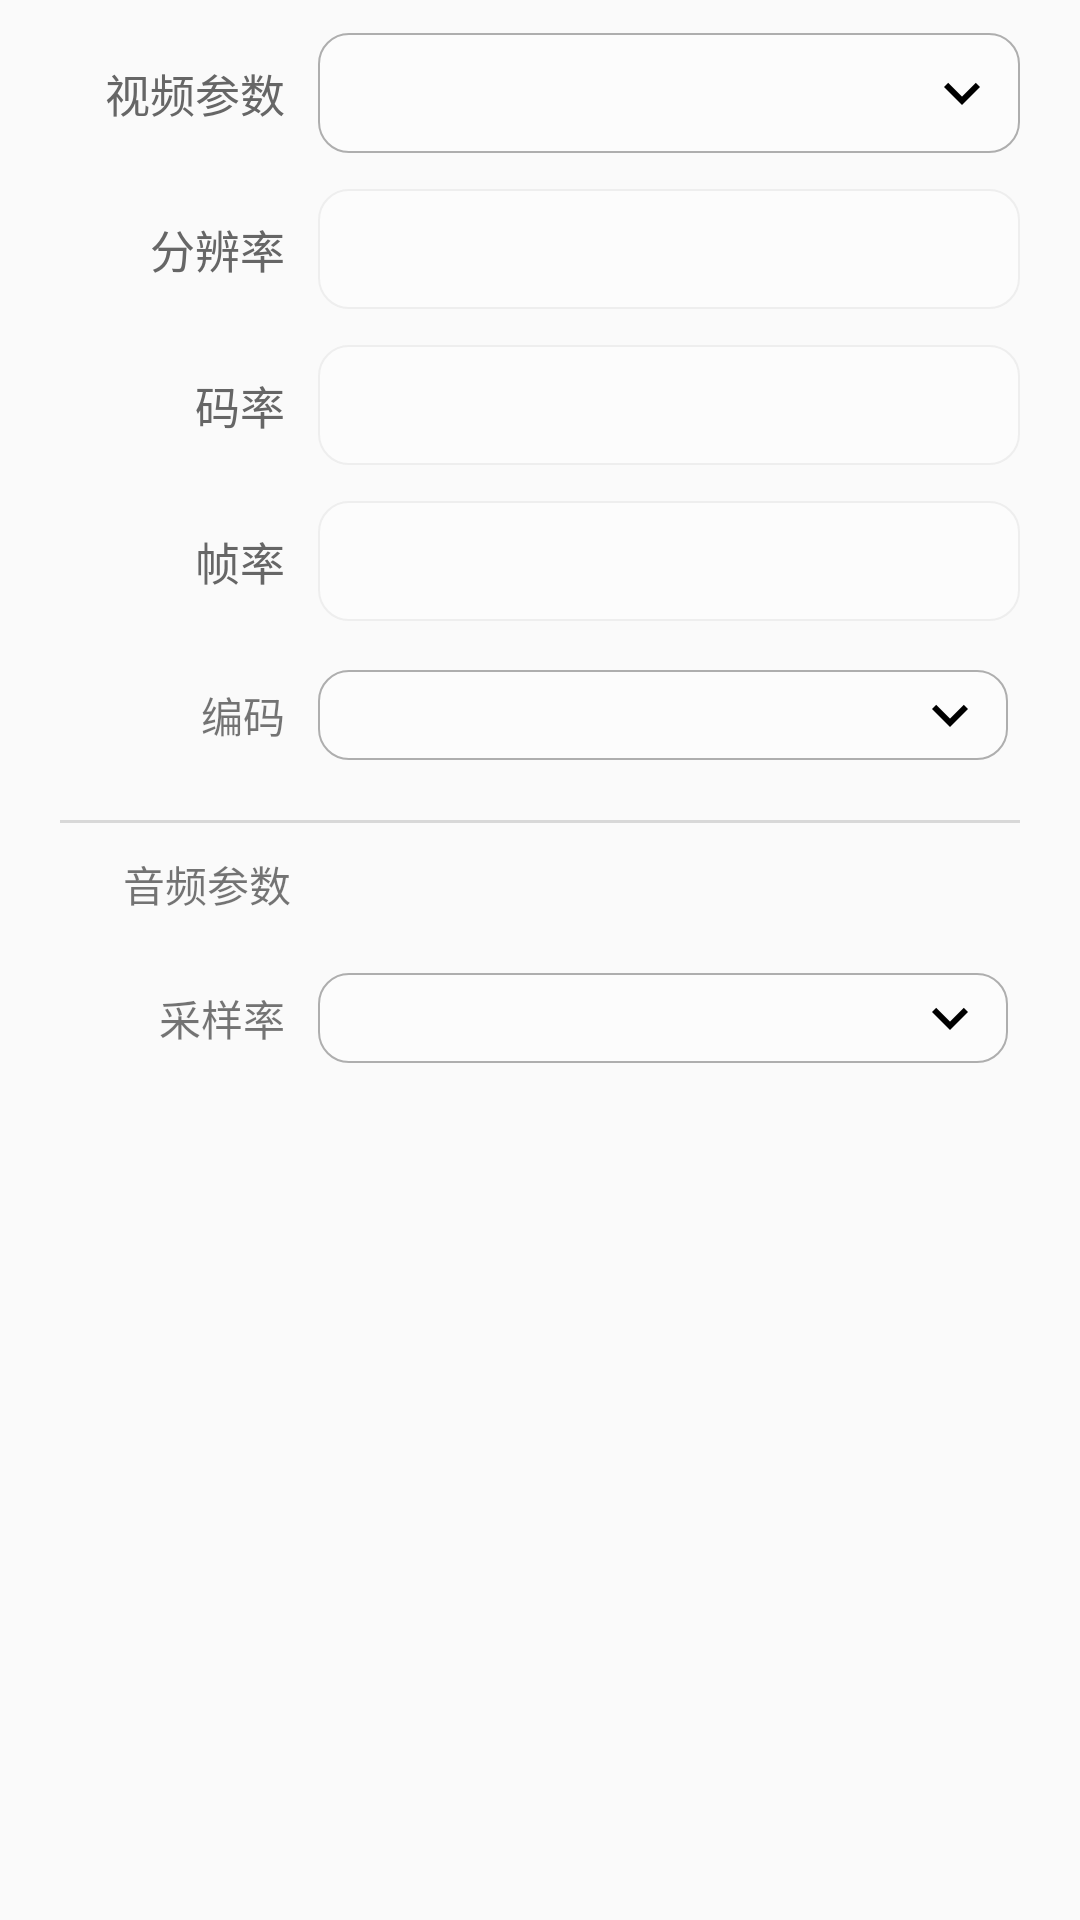

Reconstruct the res/layout file that produces this screen, plus the resources it refers to.
<!-- AndroidManifest.xml: application theme AppTheme -->
<!-- res/layout/child_set_push.xml -->
<androidx.constraintlayout.widget.ConstraintLayout xmlns:android="http://schemas.android.com/apk/res/android"
	xmlns:app="http://schemas.android.com/apk/res-auto"
	android:layout_width="match_parent"
	android:layout_height="match_parent">

	<View
		android:id="@+id/divider"
		android:layout_width="1dp"
		android:layout_height="0dp"
		android:layout_marginStart="105dp"
		app:layout_constraintBottom_toBottomOf="parent"
		app:layout_constraintStart_toStartOf="parent"
		app:layout_constraintTop_toTopOf="parent" />

	<TextView
		android:id="@+id/textView2"
		android:layout_width="wrap_content"
		android:layout_height="wrap_content"
		android:layout_marginTop="20dp"
		android:layout_marginRight="10dp"
		android:text="@string/ttt_set_video_params"
		android:textColor="#FF666666"
		android:textSize="15sp"
		app:layout_constraintEnd_toStartOf="@+id/divider"
		app:layout_constraintTop_toTopOf="parent" />

	<Spinner
		android:id="@+id/push_pix_spinner"
		android:layout_width="0dp"
		android:layout_height="40dp"
		android:layout_marginEnd="20dp"
		android:background="@drawable/spinner_bg"
		android:gravity="center_vertical"
		android:paddingLeft="13dp"
		android:textColor="#FF999999"
		android:textSize="15sp"
		app:layout_constraintBottom_toBottomOf="@+id/textView2"
		app:layout_constraintEnd_toEndOf="parent"
		app:layout_constraintStart_toEndOf="@+id/divider"
		app:layout_constraintTop_toTopOf="@+id/textView2" />

	<TextView
		android:id="@+id/textView3"
		android:layout_width="wrap_content"
		android:layout_height="wrap_content"
		android:layout_marginTop="30dp"
		android:layout_marginRight="10dp"
		android:text="@string/ttt_set_resolution_params"
		android:textColor="#FF666666"
		android:textSize="15sp"
		app:layout_constraintEnd_toStartOf="@+id/divider"
		app:layout_constraintTop_toBottomOf="@+id/textView2" />

	<EditText
		android:id="@+id/push_pix_rate"
		android:layout_width="0dp"
		android:layout_height="40dp"
		android:layout_marginEnd="20dp"
		android:background="@drawable/textview_bg"
		android:enabled="false"
		android:gravity="center_vertical"
		android:paddingLeft="20dp"
		android:textColor="#FF999999"
		android:textSize="15sp"
		app:layout_constraintBottom_toBottomOf="@+id/textView3"
		app:layout_constraintEnd_toEndOf="parent"
		app:layout_constraintStart_toEndOf="@+id/divider"
		app:layout_constraintTop_toTopOf="@+id/textView3" />

	<TextView
		android:id="@+id/textView4"
		android:layout_width="wrap_content"
		android:layout_height="wrap_content"
		android:layout_marginTop="30dp"
		android:layout_marginRight="10dp"
		android:text="@string/ttt_set_bitrate_params"
		android:textColor="#FF666666"
		android:textSize="15sp"
		app:layout_constraintEnd_toStartOf="@+id/divider"
		app:layout_constraintTop_toBottomOf="@+id/textView3" />

	<TextView
		android:id="@+id/textView5"
		android:layout_width="wrap_content"
		android:layout_height="wrap_content"
		android:layout_marginTop="30dp"
		android:layout_marginRight="10dp"
		android:text="@string/ttt_set_fps_params"
		android:textColor="#FF666666"
		android:textSize="15sp"
		app:layout_constraintEnd_toStartOf="@+id/divider"
		app:layout_constraintTop_toBottomOf="@+id/textView4" />

	<EditText
		android:id="@+id/push_bite_rate"
		android:layout_width="0dp"
		android:layout_height="40dp"
		android:layout_marginEnd="20dp"
		android:background="@drawable/textview_bg"
		android:enabled="false"
		android:gravity="center_vertical"
		android:inputType="number"
		android:paddingLeft="20dp"
		android:textColor="#FF999999"
		android:textSize="15sp"
		app:layout_constraintBottom_toBottomOf="@+id/textView4"
		app:layout_constraintEnd_toEndOf="parent"
		app:layout_constraintStart_toEndOf="@+id/divider"
		app:layout_constraintTop_toTopOf="@+id/textView4" />

	<EditText
		android:id="@+id/push_frame_rate"
		android:layout_width="0dp"
		android:layout_height="40dp"
		android:layout_marginEnd="20dp"
		android:background="@drawable/textview_bg"
		android:enabled="false"
		android:gravity="center_vertical"
		android:inputType="number"
		android:paddingLeft="20dp"
		android:textColor="#FF999999"
		android:textSize="15sp"
		app:layout_constraintBottom_toBottomOf="@+id/textView5"
		app:layout_constraintEnd_toEndOf="parent"
		app:layout_constraintStart_toEndOf="@+id/divider"
		app:layout_constraintTop_toTopOf="@+id/textView5" />

	<TextView
		android:id="@+id/textView9"
		android:layout_width="0dp"
		android:layout_height="1dp"
		android:layout_marginStart="20dp"
		android:layout_marginTop="20dp"
		android:layout_marginEnd="20dp"
		android:background="#FFD8D8D8"
		app:layout_constraintEnd_toEndOf="parent"
		app:layout_constraintHorizontal_bias="0.0"
		app:layout_constraintStart_toStartOf="parent"
		app:layout_constraintTop_toBottomOf="@+id/push_encode_spinner" />

	<TextView
		android:id="@+id/textView10"
		android:layout_width="wrap_content"
		android:layout_height="wrap_content"
		android:layout_marginTop="10dp"
		android:layout_marginEnd="8dp"
		android:text="@string/ttt_set_audio_params"
		app:layout_constraintEnd_toStartOf="@+id/divider"
		app:layout_constraintTop_toBottomOf="@+id/textView9" />

	<Spinner
		android:id="@+id/push_audio_spinner"
		android:layout_width="0dp"
		android:layout_height="30dp"
		android:layout_marginEnd="24dp"
		android:background="@drawable/spinner_bg"
		android:gravity="center_vertical"
		android:paddingLeft="13dp"
		android:textColor="#FF999999"
		android:textSize="16sp"
		app:layout_constraintBottom_toBottomOf="@+id/textView11"
		app:layout_constraintEnd_toEndOf="parent"
		app:layout_constraintStart_toEndOf="@+id/divider"
		app:layout_constraintTop_toTopOf="@+id/textView11" />

	<TextView
		android:id="@+id/textView11"
		android:layout_width="wrap_content"
		android:layout_height="wrap_content"
		android:layout_marginTop="24dp"
		android:layout_marginEnd="10dp"
		android:text="@string/ttt_set_sample_params"
		app:layout_constraintEnd_toStartOf="@+id/divider"
		app:layout_constraintTop_toBottomOf="@+id/textView10" />

	<TextView
		android:id="@+id/textView12"
		android:layout_width="wrap_content"
		android:layout_height="wrap_content"
		android:layout_marginTop="30dp"
		android:layout_marginRight="10dp"
		android:text="@string/ttt_set_audio_encode_params"
		app:layout_constraintEnd_toStartOf="@+id/divider"
		app:layout_constraintTop_toBottomOf="@+id/textView5" />

	<Spinner
		android:id="@+id/push_encode_spinner"
		android:layout_width="0dp"
		android:layout_height="30dp"
		android:layout_marginEnd="24dp"
		android:background="@drawable/spinner_bg"
		android:gravity="center_vertical"
		android:paddingLeft="13dp"
		android:textColor="#FF999999"
		android:textSize="16sp"
		app:layout_constraintBottom_toBottomOf="@+id/textView12"
		app:layout_constraintEnd_toEndOf="parent"
		app:layout_constraintStart_toEndOf="@+id/divider"
		app:layout_constraintTop_toTopOf="@+id/textView12" />

	<ImageView
		android:layout_width="wrap_content"
		android:layout_height="wrap_content"
		android:layout_marginEnd="7.4dp"
		app:layout_constraintBottom_toBottomOf="@+id/push_pix_spinner"
		app:layout_constraintEnd_toEndOf="@+id/push_pix_spinner"
		app:layout_constraintTop_toTopOf="@+id/push_pix_spinner"
		app:srcCompat="@drawable/icon_arrow_down_h" />

	<ImageView
		android:layout_width="wrap_content"
		android:layout_height="wrap_content"
		android:layout_marginEnd="7.4dp"
		app:layout_constraintBottom_toBottomOf="@+id/push_encode_spinner"
		app:layout_constraintEnd_toEndOf="@+id/push_encode_spinner"
		app:layout_constraintTop_toTopOf="@+id/push_encode_spinner"
		app:srcCompat="@drawable/icon_arrow_down_h" />

	<ImageView
		android:layout_width="wrap_content"
		android:layout_height="wrap_content"
		android:layout_marginEnd="7.4dp"
		app:layout_constraintBottom_toBottomOf="@+id/push_audio_spinner"
		app:layout_constraintEnd_toEndOf="@+id/push_audio_spinner"
		app:layout_constraintTop_toTopOf="@+id/push_audio_spinner"
		app:srcCompat="@drawable/icon_arrow_down_h" />
</androidx.constraintlayout.widget.ConstraintLayout>
<!-- resources referenced by this layout -->
<resources>
  <!-- drawable icon_arrow_down_h: png bitmap (drawable, 968 bytes) -->
  <!-- drawable spinner_bg (drawable) -->
  <?xml version="1.0" encoding="utf-8"?>
  <shape xmlns:android="http://schemas.android.com/apk/res/android">
      <solid android:color="#FFFCFCFC" />
      
      <corners android:radius="10dp"/>
      <stroke android:width="0.5dp" android:color="#FFAEAEAE" />
  </shape>
  <!-- drawable textview_bg (drawable) -->
  <?xml version="1.0" encoding="utf-8"?>
  <shape xmlns:android="http://schemas.android.com/apk/res/android">
      <solid android:color="#FFFCFCFC" />
      
      <corners android:radius="10dp"/>
      <stroke android:width="0.5dp" android:color="#FFEEEEEE" />
  </shape>
  <string name="ttt_set_audio_encode_params">编码</string>
  <string name="ttt_set_audio_params">音频参数</string>
  <string name="ttt_set_bitrate_params">码率</string>
  <string name="ttt_set_fps_params">帧率</string>
  <string name="ttt_set_resolution_params">分辨率</string>
  <string name="ttt_set_sample_params">采样率</string>
  <string name="ttt_set_video_params">视频参数</string>
  <style name="AppTheme" parent="Base.V7.Theme.AppCompat.Light">
  		
  		<item name="colorPrimary">@color/colorPrimary</item>
  		<item name="colorPrimaryDark">@color/colorPrimaryDark</item>
  		<item name="colorAccent">@color/colorAccent</item>
  	</style>
  <color name="colorPrimary">#3F51B5</color>
  <color name="colorPrimaryDark">#303F9F</color>
  <color name="colorAccent">#FF4081</color>
</resources>
